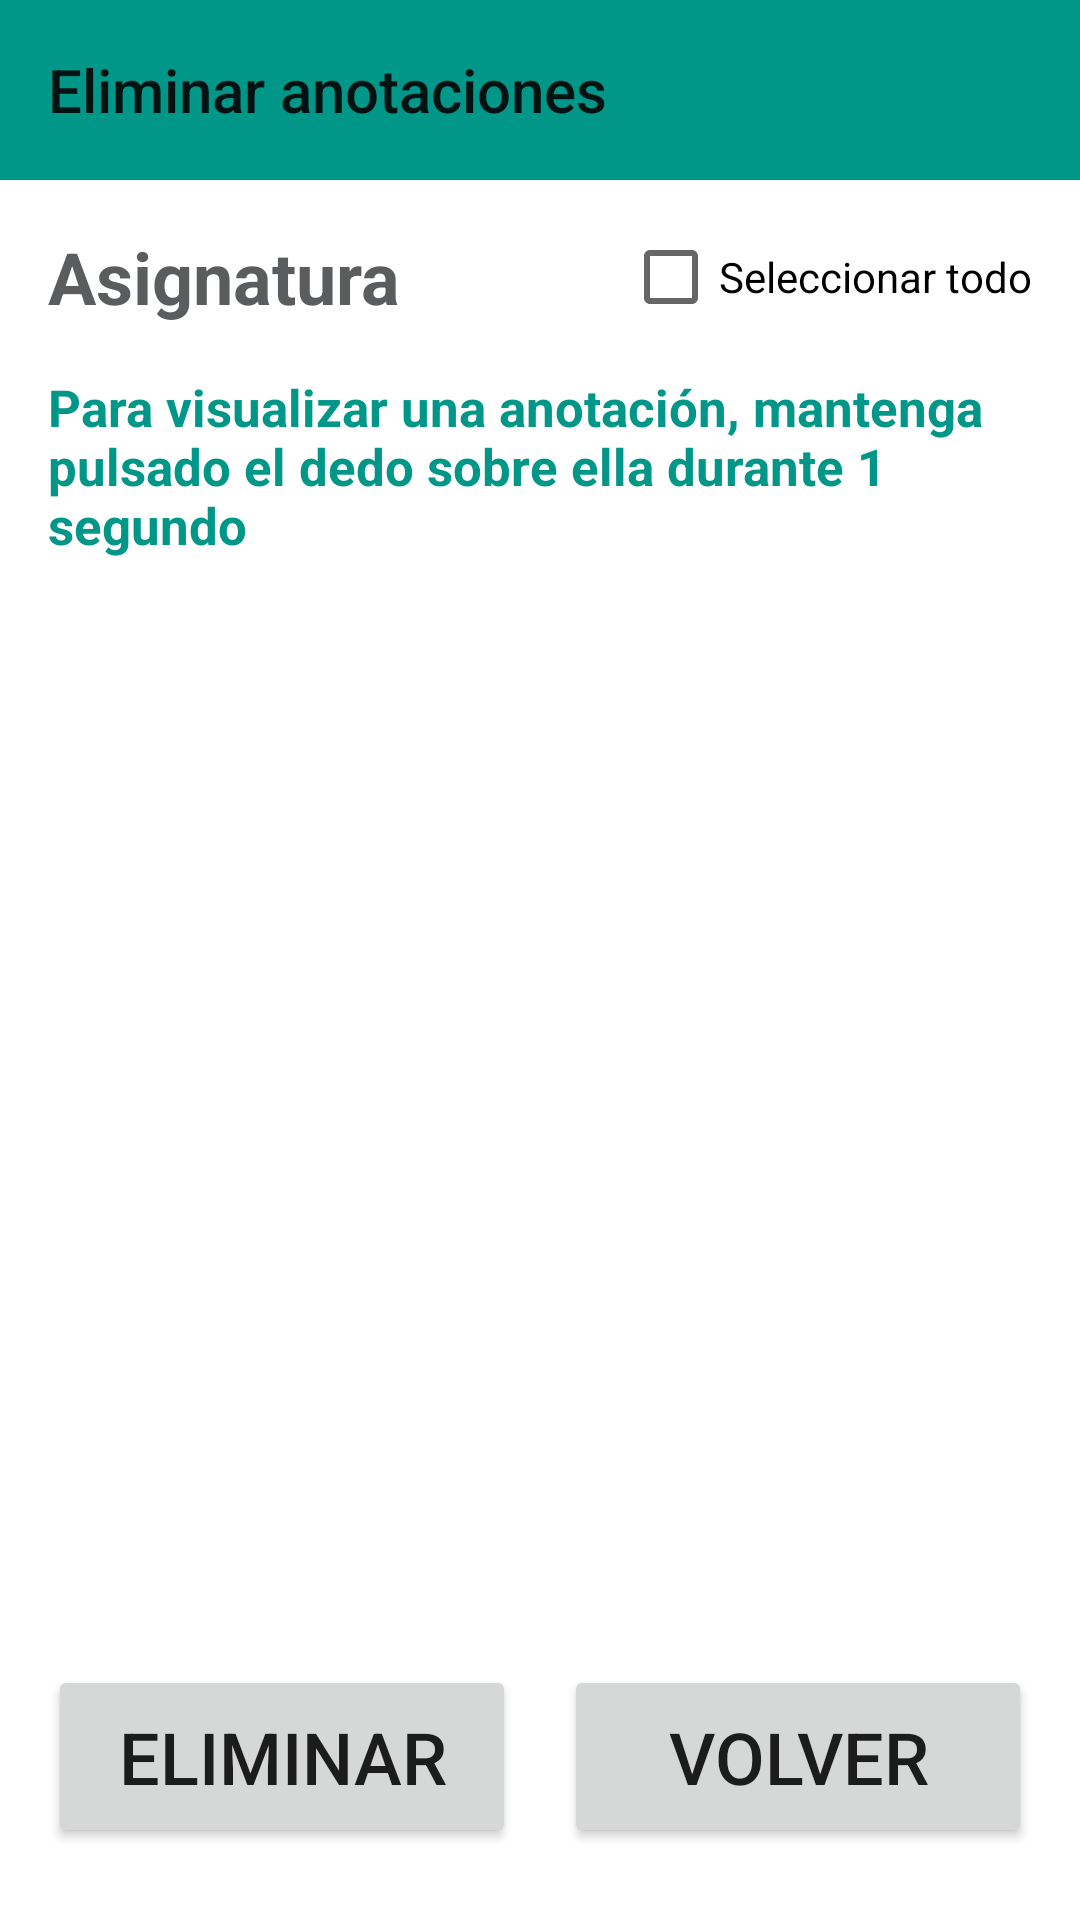

Reconstruct the res/layout file that produces this screen, plus the resources it refers to.
<!-- AndroidManifest.xml: fallback theme Theme.MaterialComponents.DayNight.NoActionBar -->
<!-- res/layout/activity_eliminar_comentarios.xml -->
<?xml version="1.0" encoding="utf-8"?>
<androidx.constraintlayout.widget.ConstraintLayout xmlns:android="http://schemas.android.com/apk/res/android"
    xmlns:app="http://schemas.android.com/apk/res-auto"
    xmlns:tools="http://schemas.android.com/tools"
    android:layout_width="match_parent"
    android:layout_height="match_parent"
    tools:context=".EliminarComentarios">

    <TextView
        android:id="@+id/leyendaEliminarComentarios2"
        android:layout_width="0dp"
        android:layout_height="wrap_content"
        android:layout_marginTop="16dp"
        android:text="@string/String_leyenda_delete_comentarios"
        android:textColor="#009688"
        android:textSize="17sp"
        android:textStyle="bold"
        app:layout_constraintEnd_toEndOf="@+id/listaComentariosEliminar"
        app:layout_constraintStart_toStartOf="@+id/listaComentariosEliminar"
        app:layout_constraintTop_toBottomOf="@+id/asignaturaComentarioEliminar" />

    <TextView
        android:id="@+id/noComentariosesEliminar"
        android:layout_width="wrap_content"
        android:layout_height="wrap_content"
        android:text="No hay comentarios disponibles."
        android:textSize="20sp"
        android:visibility="invisible"
        app:layout_constraintBottom_toBottomOf="@+id/listaComentariosEliminar"
        app:layout_constraintEnd_toEndOf="@+id/listaComentariosEliminar"
        app:layout_constraintStart_toStartOf="@+id/listaComentariosEliminar"
        app:layout_constraintTop_toTopOf="@+id/listaComentariosEliminar" />

    <Button
        android:id="@+id/volverAMostrarComentariosDesdeEliminar"
        android:layout_width="0dp"
        android:layout_height="@dimen/big_action_button_height_320dp"
        android:layout_marginStart="16dp"
        android:layout_marginBottom="16dp"
        android:onClick="volverAMostrarComentarios"
        android:text="@string/String_volver"
        android:textSize="24sp"
        app:layout_constraintBottom_toBottomOf="@+id/botonEliminarComentarios"
        app:layout_constraintEnd_toEndOf="@+id/listaComentariosEliminar"
        app:layout_constraintHorizontal_bias="0.5"
        app:layout_constraintStart_toEndOf="@+id/botonEliminarComentarios"
        app:layout_constraintTop_toTopOf="@+id/botonEliminarComentarios"
        app:layout_constraintVertical_bias="0.0" />

    <TextView
        android:id="@+id/asignaturaComentarioEliminar"
        android:layout_width="0dp"
        android:layout_height="wrap_content"
        android:layout_marginTop="16dp"
        android:layout_marginEnd="8dp"
        android:text="Asignatura"
        android:textColor="#5A5C5E"
        android:textSize="24sp"
        android:textStyle="bold"
        app:layout_constraintEnd_toStartOf="@+id/checkBoxSelectAllEliminarComentario"
        app:layout_constraintHorizontal_bias="0.0"
        app:layout_constraintStart_toStartOf="@+id/listaComentariosEliminar"
        app:layout_constraintTop_toBottomOf="@+id/toolbarEliminarComentarios" />

    <androidx.appcompat.widget.Toolbar
        android:id="@+id/toolbarEliminarComentarios"
        android:layout_width="0dp"
        android:layout_height="@dimen/toolbar_height_320dp"
        android:background="#009688"
        android:minHeight="@dimen/fab_bigger_margin"
        android:theme="@style/AppTheme"
        app:layout_constraintEnd_toEndOf="parent"
        app:layout_constraintStart_toStartOf="parent"
        app:layout_constraintTop_toTopOf="parent"
        app:title="@string/String_delete_comentarios" />


    <ListView
        android:id="@+id/listaComentariosEliminar"
        android:layout_width="0dp"
        android:layout_height="0dp"
        android:layout_marginStart="16dp"
        android:layout_marginEnd="16dp"
        android:layout_marginBottom="32dp"
        android:choiceMode="multipleChoice"
        android:divider="@android:color/darker_gray"
        android:dividerHeight="0.5dp"
        android:fadeScrollbars="false"
        android:paddingTop="5dp"
        android:paddingBottom="5dp"
        android:scrollbarThumbVertical="@color/mi_color_de_barra"
        android:scrollbars="vertical"
        app:layout_constraintBottom_toTopOf="@+id/botonEliminarComentarios"
        app:layout_constraintEnd_toEndOf="parent"
        app:layout_constraintHorizontal_bias="0.0"
        app:layout_constraintStart_toStartOf="parent"
        app:layout_constraintTop_toBottomOf="@+id/leyendaEliminarComentarios2"
        app:layout_constraintVertical_bias="0.206"
        tools:ignore="MissingConstraints" />

    <CheckBox
        android:id="@+id/checkBoxSelectAllEliminarComentario"
        android:layout_width="wrap_content"
        android:layout_height="wrap_content"
        android:minHeight="48dp"
        android:text="Seleccionar todo"
        app:layout_constraintBottom_toBottomOf="@+id/asignaturaComentarioEliminar"
        app:layout_constraintEnd_toEndOf="@+id/listaComentariosEliminar"
        app:layout_constraintTop_toTopOf="@+id/asignaturaComentarioEliminar" />

    <Button
        android:id="@+id/botonEliminarComentarios"
        android:layout_width="0dp"
        android:layout_height="@dimen/big_action_button_height_320dp"
        android:layout_marginBottom="24dp"
        android:text="Eliminar"
        android:textSize="24sp"
        app:layout_constraintBottom_toBottomOf="parent"
        app:layout_constraintEnd_toStartOf="@+id/volverAMostrarComentariosDesdeEliminar"
        app:layout_constraintHorizontal_bias="0.5"
        app:layout_constraintStart_toStartOf="@+id/listaComentariosEliminar" />

</androidx.constraintlayout.widget.ConstraintLayout>
<!-- resources referenced by this layout -->
<resources>
  <color name="mi_color_de_barra">#06574F</color>
  <dimen name="big_action_button_height_320dp">61dp</dimen>
  <dimen name="fab_bigger_margin">64dp</dimen>
  <dimen name="toolbar_height_320dp">60dp</dimen>
  <string name="String_delete_comentarios">Eliminar anotaciones</string>
  <string name="String_leyenda_delete_comentarios">Para visualizar una anotación, mantenga pulsado el dedo sobre ella durante 1 segundo</string>
  <string name="String_volver">Volver</string>
  <style name="AppTheme" parent="Theme.AppCompat.Light.NoActionBar">
          
          <item name="colorPrimary">@color/colorPrimary</item>
          <item name="colorPrimaryDark">@color/colorPrimaryDark</item>
          <item name="colorAccent">@color/colorAccent</item>
          <item name="android:scrollbarThumbVertical">@color/mi_color_de_barra</item>
  
  
      </style>
  <color name="colorPrimary">#008577</color>
  <color name="colorPrimaryDark">#00574B</color>
  <color name="colorAccent">#D81B60</color>
</resources>
